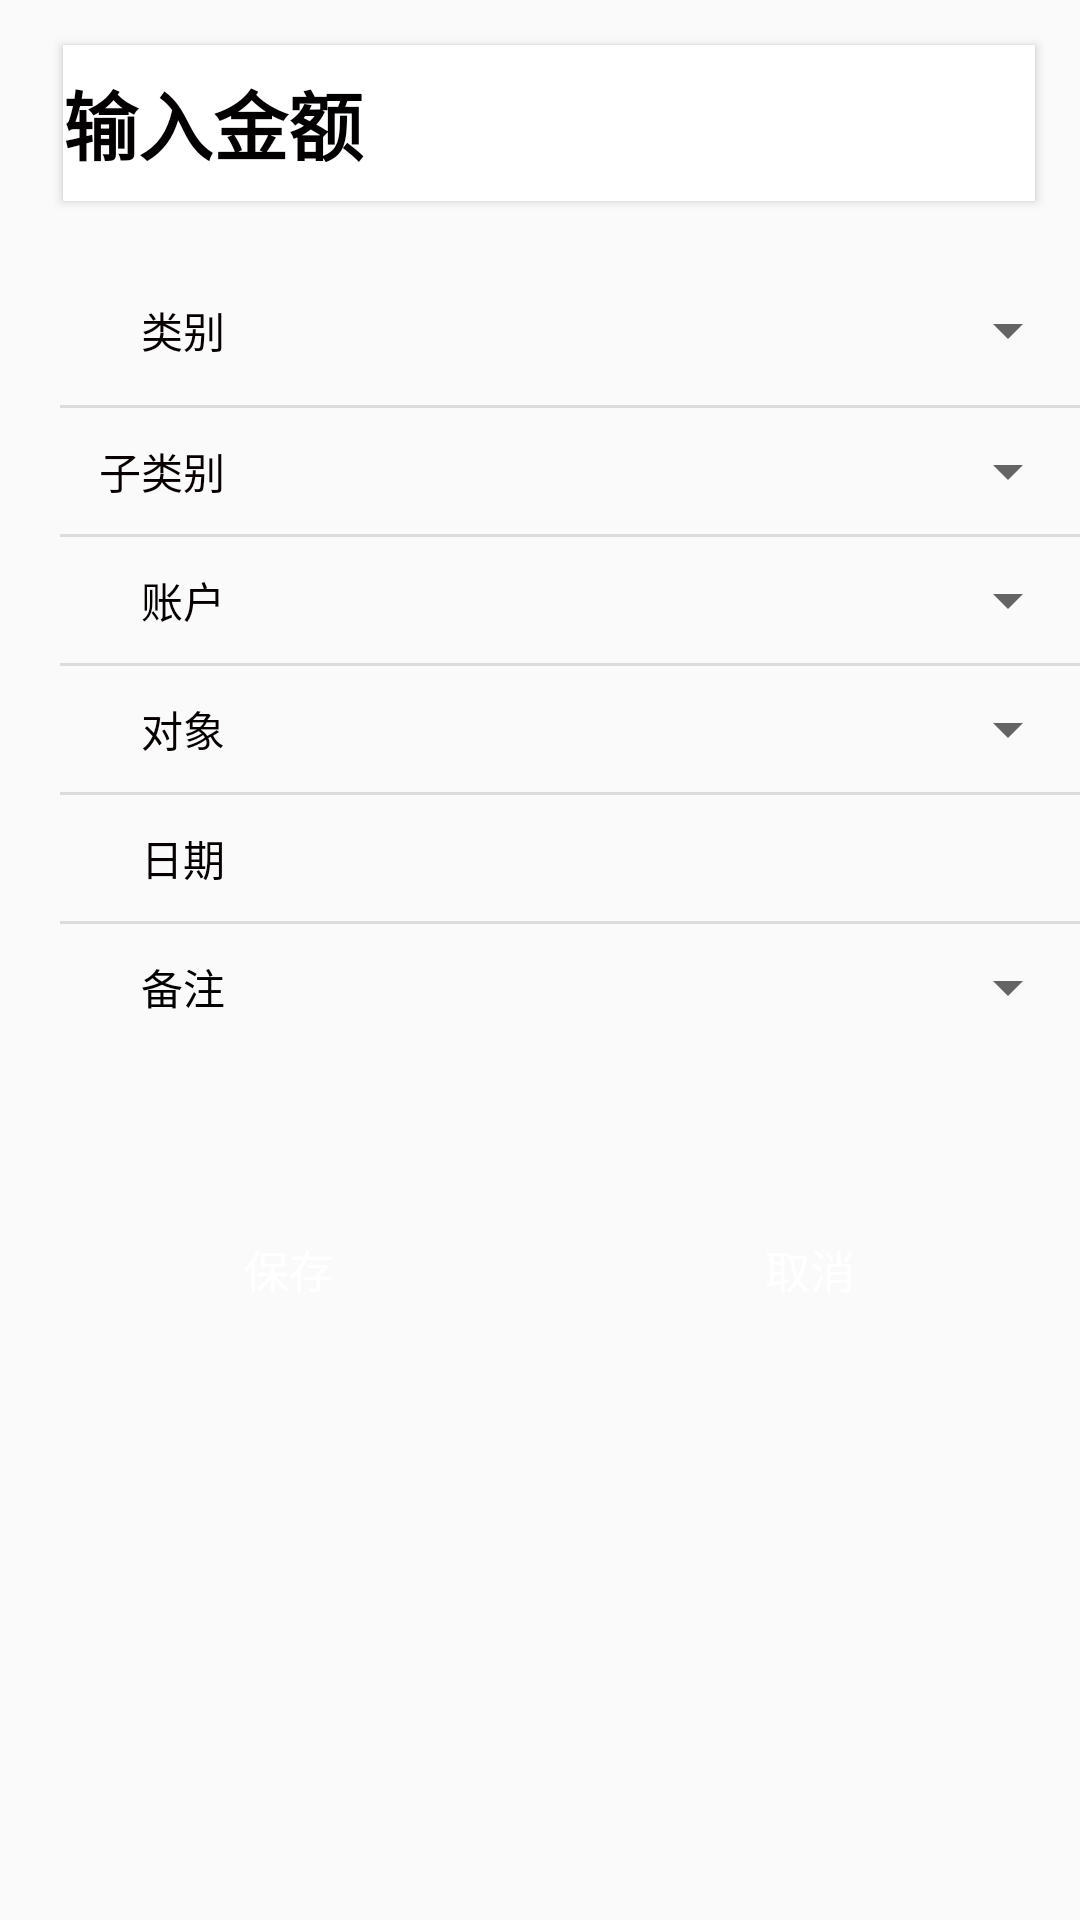

Android layout source for this screen:
<!-- AndroidManifest.xml: application theme AppTheme -->
<!-- res/layout/choice.xml -->
<?xml version="1.0" encoding="UTF-8"?>
<FrameLayout
    android:layout_width="fill_parent"
    android:layout_height="fill_parent"

    xmlns:android="http://schemas.android.com/apk/res/android"
    >

    <LinearLayout
        android:id="@+id/main_ly"
        android:layout_width="fill_parent"
        android:layout_height="fill_parent"
        android:background="#00FFFFFF"
        android:orientation="vertical">

        <TextView
            android:id="@+id/title_tv"
            style="@style/common_title"
            android:text="记账"
            android:visibility="gone" />

        <ScrollView
            android:layout_width="match_parent"
            android:layout_height="match_parent"
            android:scrollbars="none">

            <LinearLayout
                android:layout_width="fill_parent"
                android:layout_height="446dp"
                android:orientation="vertical">

                <LinearLayout
                    android:layout_width="fill_parent"
                    android:layout_height="85.0dip"
                    android:layout_marginLeft="6.0dip"
                    android:background="#00D1D1D1"
                    android:orientation="horizontal">

                    <Button
                        android:id="@+id/cost_btn"
                        android:layout_width="fill_parent"
                        android:layout_height="52.0dip"
                        android:layout_marginLeft="15.0dip"
                        android:layout_marginTop="15.0dip"
                        android:layout_marginRight="15.0dip"
                        android:background="#FFFFFF"
                        android:focusable="true"
                        android:focusableInTouchMode="true"
                        android:gravity="left|center"
                        android:hint="@string/Input_value"
                        android:paddingRight="10.0dip"
                        android:textColor="#030000"
                        android:textColorHint="#020000"
                        android:textSize="25.0dip"
                        android:textStyle="bold" />
                </LinearLayout>

                <LinearLayout
                    android:layout_width="fill_parent"
                    android:layout_height="wrap_content"
                    android:orientation="vertical">

                    <FrameLayout
                        android:layout_width="fill_parent"
                        android:layout_height="50.0dip">

                        <TextView
                            android:id="@+id/txtBigCategory"
                            style="@style/form_row_label"
                            android:text="@string/spn_prompt_category"
                            android:textColor="#050000" />

                        <Spinner
                            android:id="@+id/BigCategory_spinner"
                            style="@style/form_row_input_middle"
                            android:layout_height="match_parent"
                            android:prompt="@string/spn_prompt_corporation"
                            android:textColorHint="@color/white" />

                    </FrameLayout>

                    <View
                        android:id="@+id/divider"
                        android:layout_width="370dp"
                        android:layout_height="1dp"
                        android:layout_marginLeft="20.0dip"
                        android:background="?android:attr/listDivider" />

                    <FrameLayout
                        android:layout_width="fill_parent"
                        android:layout_height="wrap_content">

                        <TextView
                            android:id="@+id/txtSubCategory"
                            style="@style/form_row_label"
                            android:text="@string/spn_prompt_subcategory"
                            android:textColor="#070000" />

                        <Spinner
                            android:id="@+id/subCategory_spinner"
                            style="@style/form_row_input_middle"
                            android:dropDownWidth="wrap_content"
                            android:prompt="@string/spn_prompt_corporation"
                            android:textColorHint="@color/white" />

                    </FrameLayout>

                    <View
                        android:id="@+id/divider2"
                        android:layout_width="370dip"
                        android:layout_height="1dp"
                        android:layout_marginLeft="20.0dip"
                        android:background="?android:attr/listDivider" />

                    <FrameLayout
                        android:layout_width="fill_parent"
                        android:layout_height="wrap_content">

                        <TextView
                            android:id="@+id/txtAccount"
                            style="@style/form_row_label"
                            android:text="@string/spn_prompt_account"
                            android:textColor="#050000" />

                        <Spinner
                            android:id="@+id/account_spinner"
                            style="@style/form_row_input_middle"
                            android:prompt="@string/spn_prompt_corporation"
                            android:textColorHint="@color/white" />

                    </FrameLayout>

                    <View
                        android:id="@+id/divider9"
                        android:layout_width="370dip"
                        android:layout_height="1dp"
                        android:layout_marginLeft="20.0dip"
                        android:background="?android:attr/listDivider" />

                    <FrameLayout
                        android:id="@+id/corporation_fl"
                        android:layout_width="fill_parent"
                        android:layout_height="wrap_content">

                        <TextView
                            android:id="@+id/txtShop"
                            style="@style/form_row_label"
                            android:text="@string/spn_prompt_corporation"
                            android:textColor="#050000" />

                        <Spinner
                            android:id="@+id/shop_spinner"
                            style="@style/form_row_input_middle"
                            android:prompt="@string/spn_prompt_corporation"
                            android:textColorHint="@color/white" />

                    </FrameLayout>

                    <View
                        android:id="@+id/divider10"
                        android:layout_width="370dip"
                        android:layout_height="1dp"
                        android:layout_marginLeft="20.0dip"
                        android:background="?android:attr/listDivider" />

                    <LinearLayout
                        style="@style/form_row_input_middle"
                        android:orientation="horizontal"
                        android:paddingLeft="0.0dip"
                        android:paddingRight="0.0dip">

                        <FrameLayout
                            android:id="@+id/project_spn_fl"
                            android:layout_width="159.0dip"
                            android:layout_height="fill_parent">

                            <TextView
                                style="@style/form_row_label"
                                android:text="@string/Date"
                                android:textColor="#050000" />
                        </FrameLayout>

                        <FrameLayout
                            android:id="@+id/trade_time_fl"
                            android:layout_width="159.0dip"
                            android:layout_height="fill_parent">

                            <Button
                                android:id="@+id/trade_time_btn"
                                android:layout_width="fill_parent"
                                android:layout_height="fill_parent"
                                android:background="@drawable/form_row_input_middle_short_left"
                                android:gravity="center"
                                android:textColor="#020000" />

                        </FrameLayout>
                    </LinearLayout>

                    <View
                        android:id="@+id/divider11"
                        android:layout_width="370dip"
                        android:layout_height="1dp"
                        android:layout_marginLeft="20.0dip"
                        android:background="?android:attr/listDivider" />

                    <FrameLayout
                        android:layout_width="fill_parent"
                        android:layout_height="wrap_content">

                        <TextView
                            android:id="@+id/txtNote"
                            style="@style/form_row_label"
                            android:text="@string/Remark"
                            android:textColor="#000000" />

                        <Spinner
                            android:id="@+id/note_spinner"
                            style="@style/form_row_input_middle"
                            android:prompt="@string/spn_prompt_corporation"
                            android:textColorHint="@color/white" />

                    </FrameLayout>

                    <FrameLayout
                        android:id="@+id/empty_fl"
                        style="@style/form_row_input_middle"
                        android:visibility="gone" />

                    <RelativeLayout
                        style="@style/form_row_layout_middle"
                        android:layout_height="102dp"
                        android:layout_marginTop="50dip">

                        <Button
                            android:id="@+id/save_btn"
                            style="@style/common_toolbar_btn_for_addexpense"
                            android:layout_width="115.0dip"
                            android:layout_alignParentLeft="true"
                            android:layout_marginLeft="39.0dip"
                            android:onClick="OnMySaveClick"
                            android:text="@string/save" />

                        <Button
                            android:id="@+id/cancel_btn"
                            style="@style/common_toolbar_btn_for_addexpense"
                            android:layout_alignParentRight="true"
                            android:layout_marginRight="30.0dip"
                            android:onClick="OnMyCancelClick"
                            android:text="@string/cancel" />
                    </RelativeLayout>
                </LinearLayout>
            </LinearLayout>
        </ScrollView>
    </LinearLayout>

</FrameLayout>
<!-- resources referenced by this layout -->
<resources>
  <color name="white">#fff</color>
  <string name="Date">日期</string>
  <string name="Input_value">输入金额</string>
  <string name="Remark">备注</string>
  <string name="cancel">取消</string>
  <string name="save">保存</string>
  <string name="spn_prompt_account">账户</string>
  <string name="spn_prompt_category">类别</string>
  <string name="spn_prompt_corporation">对象</string>
  <string name="spn_prompt_subcategory">子类别</string>
  <style name="common_title">
          <item name="android:textSize">14.0dip</item>
          <item name="android:textColor">@color/black</item>
          <item name="android:gravity">center_vertical</item>
          <item name="android:background">@mipmap/common_title_bg</item>
          <item name="android:paddingLeft">10.0dip</item>
          <item name="android:layout_width">fill_parent</item>
          <item name="android:layout_height">30.0dip</item>
      </style>
  <style name="common_toolbar_btn_for_addexpense" parent="@style/common_toolbar_btn">
          <item name="android:layout_width">120.0dip</item>
          <item name="android:layout_height">38.0dip</item>
      </style>
  <style name="form_row_input_middle" parent="@style/form_row_input">
  
      </style>
  <style name="form_row_label" parent="@style/common_row_label">
          <item name="android:textSize">14.0dip</item>
          <item name="android:gravity">right</item>
          <item name="android:layout_gravity">center_vertical</item>
          <item name="android:layout_width">75.0dip</item>
      </style>
  <style name="form_row_layout_middle" parent="@style/form_row_layout">
  
      </style>
  <style name="AppTheme" parent="Theme.AppCompat.Light.DarkActionBar">
          
          <item name="colorPrimary">@color/colorPrimary</item>
          <item name="colorPrimaryDark">@color/colorPrimaryDark</item>
          <item name="colorAccent">@color/colorAccent</item>
      </style>
  <color name="black">#000</color>
  <style name="common_toolbar_btn">
          <item name="android:textSize">15.0dip</item>
          <item name="android:textColor">@color/white</item>
          <item name="android:background">@drawable/common_toolbar_btn</item>
          <item name="android:layout_width">145.0dip</item>
          <item name="android:layout_height">46.0dip</item>
          <item name="android:layout_marginTop">4.0dip</item>
          <item name="android:layout_weight">1.0</item>
      </style>
  <style name="form_row_input">
          <item name="android:textSize">18.0dip</item>
          <item name="android:textColor">@color/black</item>
          <item name="android:gravity">left|center</item>
          <item name="android:paddingLeft">90.0dip</item>
          <item name="android:paddingRight">55.0dip</item>
          <item name="android:layout_width">fill_parent</item>
          <item name="android:layout_height">42.0dip</item>
      </style>
  <style name="common_row_label">
          <item name="android:textSize">15.0dip</item>
          <item name="android:textColor">#ff826d28</item>
          <item name="android:ellipsize">marquee</item>
          <item name="android:gravity">left</item>
          <item name="android:layout_gravity">center</item>
          <item name="android:paddingLeft">15.0dip</item>
          <item name="android:layout_width">75.0dip</item>
          <item name="android:layout_height">wrap_content</item>
          <item name="android:singleLine">true</item>
      </style>
  <style name="form_row_layout">
          <item name="android:orientation">horizontal</item>
          <item name="android:layout_width">fill_parent</item>
          <item name="android:layout_height">46.0dip</item>
      </style>
  <color name="colorPrimary">#008577</color>
  <color name="colorPrimaryDark">#00574B</color>
  <color name="colorAccent">#D81B60</color>
</resources>
